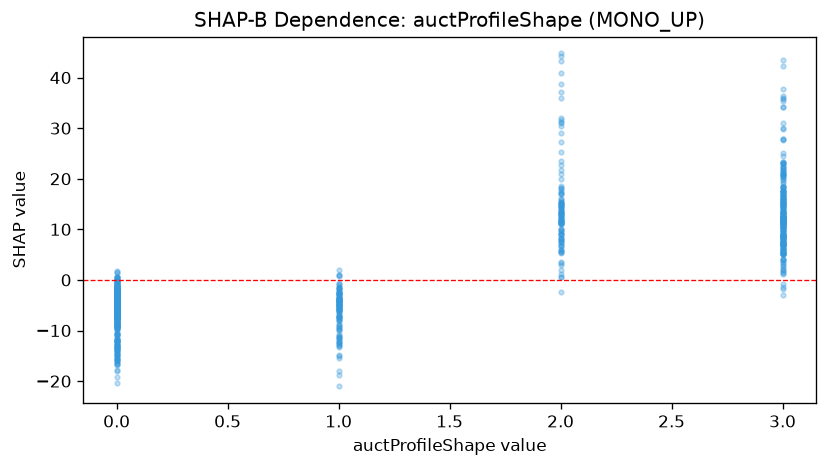

Data behind this chart, as committed beside it:
feature_value, shap_value
3.0, 5.093
0.0, -0.1299
3.0, 7.477
0.0, -1.026
0.0, -3.518
0.0, -0.7683
3.0, 7.202
1.0, -12.58
0.0, -1.081
0.0, -3.701
0.0, -3.154
0.0, -6.567
0.0, -3.033
3.0, 1.958
0.0, -2.609
2.0, 5.86
0.0, -1.353
2.0, 6.962
0.0, -3.813
0.0, -6.734
0.0, -9.219
0.0, -8.081
0.0, -6.207
3.0, 16.83
0.0, -4.708
0.0, -6.254
3.0, 22.88
0.0, -4.382
0.0, -0.4903
1.0, -10.69
3.0, 21.69
2.0, 35.95
3.0, 10.63
0.0, -2.489
0.0, -0.3028
2.0, 11.2
0.0, -4.553
0.0, -2.248
0.0, -0.3148
1.0, -12.86
0.0, -8.672
1.0, -1.659
0.0, -2.553
1.0, -7.867
3.0, 4.198
0.0, -2.841
0.0, -4.704
0.0, -3.301
0.0, -2.314
0.0, -4.069
1.0, -5.398
2.0, 37.13
3.0, 35.98
0.0, -3.467
0.0, -5.403
1.0, -6.325
0.0, -3.565
0.0, -3.169
3.0, -0.792
3.0, 2.731
... 884 more rows
